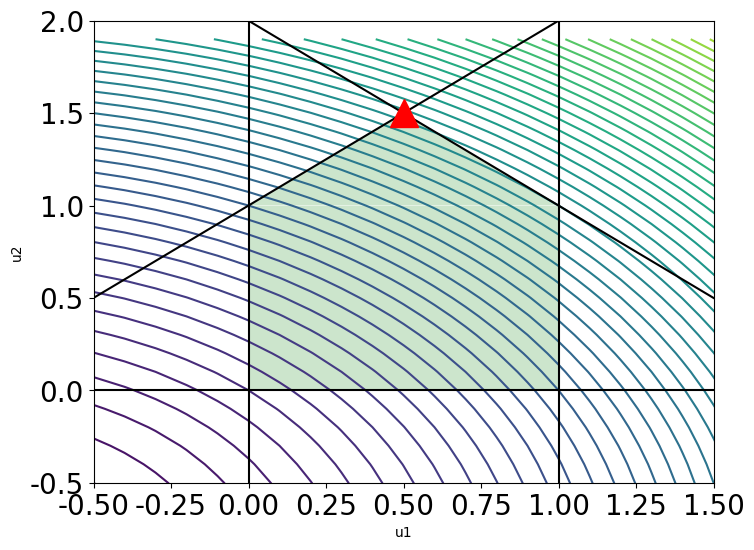

Write Python code to recreate this figure.
#######################################
# 程序名称：QP_nonEQconstraint
# 程序功能：不等式约束二次规划示例
#######################################
import numpy as np
import matplotlib.pyplot as plt
from scipy.optimize import minimize

# 设置matplotlib支持中文的字体
plt.rcParams['font.sans-serif'] = ['Songti SC']   # 'Songti SC'是一款支持中文的字体
plt.rcParams['axes.unicode_minus'] = False     # 正确显示负号

# 定义二次规划问题的H和f
H = np.array([[1, 0], [0, 1]])
f = np.array([1, 1])

# 定义不等式约束的A和b
A = np.array([[-1, 1], [1, 1]])
b = np.array([1, 2])

# 定义变量的边界条件
bounds = [(0, 1), (0, 2)]

# 转换为minimize函数所需的形式
def objective(u):
    return 0.5 * u.T @ H @ u + f.T @ u

def constraint1(u):
    return A[0, :] @ u - b[0]

def constraint2(u):
    return A[1, :] @ u - b[1]

constraints = ({'type': 'ineq', 'fun': constraint1},
               {'type': 'ineq', 'fun': constraint2})

# 求解二次规划问题
result = minimize(objective, np.zeros(2), method='SLSQP', bounds=bounds, constraints=constraints)
u = result.x
J = result.fun

# 绘制等高线图和可行域
plt.figure(figsize=(8,6))

# 绘制等高线图
U1, U2 = np.meshgrid(np.arange(-1, 2, 0.1), np.arange(-1, 2, 0.1))
J_grid = 0.5 * (U1**2 + U2**2) + U1 + U2
plt.contour(U1, U2, J_grid, 60)

# 绘制可行域
plt.plot([-0.5, 1], [0.5, 2], 'k', linewidth=1.5)
plt.plot([0, 1.5], [2, 0.5], 'k', linewidth=1.5)
plt.plot([0, 0], [-1, 2], 'k', linewidth=1.5)
plt.plot([-0.5, 1.5], [0, 0], 'k', linewidth=1.5)
plt.plot([1, 1], [-1, 2], 'k', linewidth=1.5)
plt.fill([0, 0.5, 1], [1, 1.5, 1], 'green', alpha=0.2, edgecolor='none')
plt.fill([0, 0, 1, 1], [0, 1, 1, 0], 'green', alpha=0.2, edgecolor='none')

# 绘制最优解点
plt.plot(u[0], u[1], 'r^', markersize=20, markerfacecolor='red')

# 添加坐标轴标签和图标题
plt.xlabel('u1')
plt.ylabel('u2')
plt.xlim([-0.5, 1.5])
plt.ylim([-0.5, 2])
plt.xticks(fontsize=20)
plt.yticks(fontsize=20)

# 显示图形
plt.show()
